Labelled photos from "documents", an image-classification folder in jauniusc/cvmatch. The possible labels are: email, form, letter, resume.

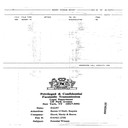
Label: form

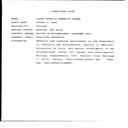
Label: resume

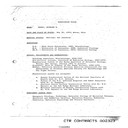
Label: resume

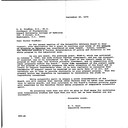
Label: letter

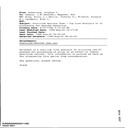
Label: email

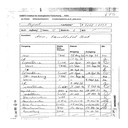
Label: form
